pico-8 play session: no input (idle)

[t = 1 s] idle ~1s (no d-pad/buttons)
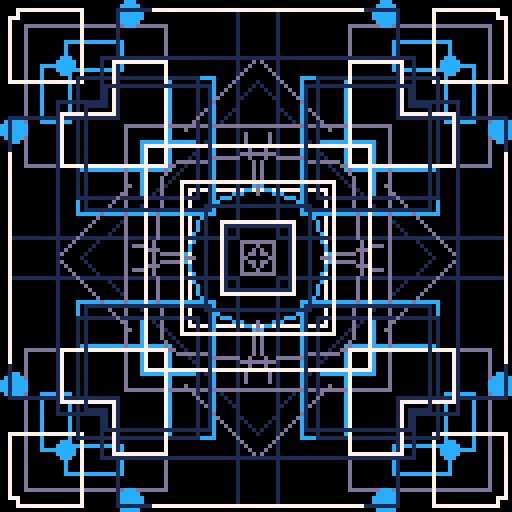
[t = 8 s] idle ~8s (no d-pad/buttons)
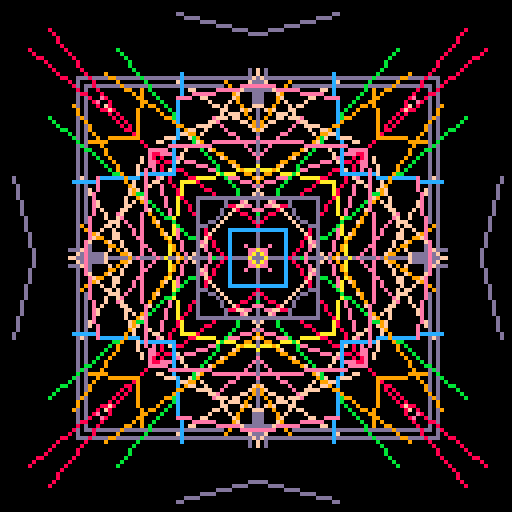

pico-8 cartridge
version 8
__lua__
function crand()
	return 1+rnd(126)
end

function paleta()
	local paletas = {
	 	-- azules
		{1,7,12,13},
		-- verdes
		{3,11,10}, 
		-- azules y verdes
		{1,7,12,3,11,10},
		-- rojos
		{8,8,9,10},
		-- multicolor
		{8,9,10,11,12,13,14,15},
	}

	return paletas[flr(rnd(#paletas))+1]
end

function color(paleta)
	local p = flr(rnd(#paleta))+1
	return paleta[p]
end

function dibujar(x,y)
	local n = rnd(94)+5
	local rango1 = rnd(100)
	local rango2 = rnd(100)
	local paleta = paleta()

	if (rango1 > rango2) then
		local aux
		aux = rango2
		rango2 = rango1
		rango1 = aux
	end

	for i=0,n do
		local forma = rnd(100)
		if (forma < rango1) then
			circfill(crand(), crand(), rnd(4), color(paleta))
		end
		if (forma >= rango1 and forma < rango2) then
			line(crand(), crand(), crand(), crand(), color(paleta))
		end
		if (forma >= rango2) then
			rect(crand(), crand(), crand(), crand(), color(paleta))
		end
	end
end

function proyectar()
	for x=0,128 do
		for y=0,128 do
			local ang = atan2(64-x,64-y)
			if (ang > 0.125 and ang <= 0.375) or (ang > 0.625 and ang <= 0.875) then
				pset(x,y,pget(64-abs(64-y),64+abs(64-x)))
			end
			if (ang > 0.375 and ang <= 0.625) or (ang > 0.875) then
				pset(x,y,pget(64-abs(64-x),64+abs(64-y)))
			end			
		end
	end
end

function nuevo()
	cls()
	dibujar()
	proyectar()
end

t = 0
nuevo()

while(true) do
	if (t == 100) then
		nuevo()
		t = 0
	end
	t+=1;
	flip()
end
__gfx__
00000000000000000000000000000000000000000000000000000000000000000000000000000000000000000000000000000000000000000000000000000000
00000000000000000000000000000000000000000000000000000000000000000000000000000000000000000000000000000000000000000000000000000000
00700700000000000000000000000000000000000000000000000000000000000000000000000000000000000000000000000000000000000000000000000000
00077000000000000000000000000000000000000000000000000000000000000000000000000000000000000000000000000000000000000000000000000000
00077000000000000000000000000000000000000000000000000000000000000000000000000000000000000000000000000000000000000000000000000000
00700700000000000000000000000000000000000000000000000000000000000000000000000000000000000000000000000000000000000000000000000000
00000000000000000000000000000000000000000000000000000000000000000000000000000000000000000000000000000000000000000000000000000000
00000000000000000000000000000000000000000000000000000000000000000000000000000000000000000000000000000000000000000000000000000000
00000000000000000000000000000000000000000000000000000000000000000000000000000000000000000000000000000000000000000000000000000000
00000000000000000000000000000000000000000000000000000000000000000000000000000000000000000000000000000000000000000000000000000000
00000000000000000000000000000000000000000000000000000000000000000000000000000000000000000000000000000000000000000000000000000000
00000000000000000000000000000000000000000000000000000000000000000000000000000000000000000000000000000000000000000000000000000000
00000000000000000000000000000000000000000000000000000000000000000000000000000000000000000000000000000000000000000000000000000000
00000000000000000000000000000000000000000000000000000000000000000000000000000000000000000000000000000000000000000000000000000000
00000000000000000000000000000000000000000000000000000000000000000000000000000000000000000000000000000000000000000000000000000000
00000000000000000000000000000000000000000000000000000000000000000000000000000000000000000000000000000000000000000000000000000000
00000000000000000000000000000000000000000000000000000000000000000000000000000000000000000000000000000000000000000000000000000000
00000000000000000000000000000000000000000000000000000000000000000000000000000000000000000000000000000000000000000000000000000000
00000000000000000000000000000000000000000000000000000000000000000000000000000000000000000000000000000000000000000000000000000000
00000000000000000000000000000000000000000000000000000000000000000000000000000000000000000000000000000000000000000000000000000000
00000000000000000000000000000000000000000000000000000000000000000000000000000000000000000000000000000000000000000000000000000000
00000000000000000000000000000000000000000000000000000000000000000000000000000000000000000000000000000000000000000000000000000000
00000000000000000000000000000000000000000000000000000000000000000000000000000000000000000000000000000000000000000000000000000000
00000000000000000000000000000000000000000000000000000000000000000000000000000000000000000000000000000000000000000000000000000000
00000000000000000000000000000000000000000000000000000000000000000000000000000000000000000000000000000000000000000000000000000000
00000000000000000000000000000000000000000000000000000000000000000000000000000000000000000000000000000000000000000000000000000000
00000000000000000000000000000000000000000000000000000000000000000000000000000000000000000000000000000000000000000000000000000000
00000000000000000000000000000000000000000000000000000000000000000000000000000000000000000000000000000000000000000000000000000000
00000000000000000000000000000000000000000000000000000000000000000000000000000000000000000000000000000000000000000000000000000000
00000000000000000000000000000000000000000000000000000000000000000000000000000000000000000000000000000000000000000000000000000000
00000000000000000000000000000000000000000000000000000000000000000000000000000000000000000000000000000000000000000000000000000000
00000000000000000000000000000000000000000000000000000000000000000000000000000000000000000000000000000000000000000000000000000000
00000000000000000000000000000000000000000000000000000000000000000000000000000000000000000000000000000000000000000000000000000000
00000000000000000000000000000000000000000000000000000000000000000000000000000000000000000000000000000000000000000000000000000000
00000000000000000000000000000000000000000000000000000000000000000000000000000000000000000000000000000000000000000000000000000000
00000000000000000000000000000000000000000000000000000000000000000000000000000000000000000000000000000000000000000000000000000000
00000000000000000000000000000000000000000000000000000000000000000000000000000000000000000000000000000000000000000000000000000000
00000000000000000000000000000000000000000000000000000000000000000000000000000000000000000000000000000000000000000000000000000000
00000000000000000000000000000000000000000000000000000000000000000000000000000000000000000000000000000000000000000000000000000000
00000000000000000000000000000000000000000000000000000000000000000000000000000000000000000000000000000000000000000000000000000000
00000000000000000000000000000000000000000000000000000000000000000000000000000000000000000000000000000000000000000000000000000000
00000000000000000000000000000000000000000000000000000000000000000000000000000000000000000000000000000000000000000000000000000000
00000000000000000000000000000000000000000000000000000000000000000000000000000000000000000000000000000000000000000000000000000000
00000000000000000000000000000000000000000000000000000000000000000000000000000000000000000000000000000000000000000000000000000000
00000000000000000000000000000000000000000000000000000000000000000000000000000000000000000000000000000000000000000000000000000000
00000000000000000000000000000000000000000000000000000000000000000000000000000000000000000000000000000000000000000000000000000000
00000000000000000000000000000000000000000000000000000000000000000000000000000000000000000000000000000000000000000000000000000000
00000000000000000000000000000000000000000000000000000000000000000000000000000000000000000000000000000000000000000000000000000000
00000000000000000000000000000000000000000000000000000000000000000000000000000000000000000000000000000000000000000000000000000000
00000000000000000000000000000000000000000000000000000000000000000000000000000000000000000000000000000000000000000000000000000000
00000000000000000000000000000000000000000000000000000000000000000000000000000000000000000000000000000000000000000000000000000000
00000000000000000000000000000000000000000000000000000000000000000000000000000000000000000000000000000000000000000000000000000000
00000000000000000000000000000000000000000000000000000000000000000000000000000000000000000000000000000000000000000000000000000000
00000000000000000000000000000000000000000000000000000000000000000000000000000000000000000000000000000000000000000000000000000000
00000000000000000000000000000000000000000000000000000000000000000000000000000000000000000000000000000000000000000000000000000000
00000000000000000000000000000000000000000000000000000000000000000000000000000000000000000000000000000000000000000000000000000000
00000000000000000000000000000000000000000000000000000000000000000000000000000000000000000000000000000000000000000000000000000000
00000000000000000000000000000000000000000000000000000000000000000000000000000000000000000000000000000000000000000000000000000000
00000000000000000000000000000000000000000000000000000000000000000000000000000000000000000000000000000000000000000000000000000000
00000000000000000000000000000000000000000000000000000000000000000000000000000000000000000000000000000000000000000000000000000000
00000000000000000000000000000000000000000000000000000000000000000000000000000000000000000000000000000000000000000000000000000000
00000000000000000000000000000000000000000000000000000000000000000000000000000000000000000000000000000000000000000000000000000000
00000000000000000000000000000000000000000000000000000000000000000000000000000000000000000000000000000000000000000000000000000000
00000000000000000000000000000000000000000000000000000000000000000000000000000000000000000000000000000000000000000000000000000000
00000000000000000000000000000000000000000000000000000000000000000000000000000000000000000000000000000000000000000000000000000000
00000000000000000000000000000000000000000000000000000000000000000000000000000000000000000000000000000000000000000000000000000000
00000000000000000000000000000000000000000000000000000000000000000000000000000000000000000000000000000000000000000000000000000000
00000000000000000000000000000000000000000000000000000000000000000000000000000000000000000000000000000000000000000000000000000000
00000000000000000000000000000000000000000000000000000000000000000000000000000000000000000000000000000000000000000000000000000000
00000000000000000000000000000000000000000000000000000000000000000000000000000000000000000000000000000000000000000000000000000000
00000000000000000000000000000000000000000000000000000000000000000000000000000000000000000000000000000000000000000000000000000000
00000000000000000000000000000000000000000000000000000000000000000000000000000000000000000000000000000000000000000000000000000000
00000000000000000000000000000000000000000000000000000000000000000000000000000000000000000000000000000000000000000000000000000000
00000000000000000000000000000000000000000000000000000000000000000000000000000000000000000000000000000000000000000000000000000000
00000000000000000000000000000000000000000000000000000000000000000000000000000000000000000000000000000000000000000000000000000000
00000000000000000000000000000000000000000000000000000000000000000000000000000000000000000000000000000000000000000000000000000000
00000000000000000000000000000000000000000000000000000000000000000000000000000000000000000000000000000000000000000000000000000000
00000000000000000000000000000000000000000000000000000000000000000000000000000000000000000000000000000000000000000000000000000000
00000000000000000000000000000000000000000000000000000000000000000000000000000000000000000000000000000000000000000000000000000000
00000000000000000000000000000000000000000000000000000000000000000000000000000000000000000000000000000000000000000000000000000000
00000000000000000000000000000000000000000000000000000000000000000000000000000000000000000000000000000000000000000000000000000000
00000000000000000000000000000000000000000000000000000000000000000000000000000000000000000000000000000000000000000000000000000000
00000000000000000000000000000000000000000000000000000000000000000000000000000000000000000000000000000000000000000000000000000000
00000000000000000000000000000000000000000000000000000000000000000000000000000000000000000000000000000000000000000000000000000000
00000000000000000000000000000000000000000000000000000000000000000000000000000000000000000000000000000000000000000000000000000000
00000000000000000000000000000000000000000000000000000000000000000000000000000000000000000000000000000000000000000000000000000000
00000000000000000000000000000000000000000000000000000000000000000000000000000000000000000000000000000000000000000000000000000000
00000000000000000000000000000000000000000000000000000000000000000000000000000000000000000000000000000000000000000000000000000000
00000000000000000000000000000000000000000000000000000000000000000000000000000000000000000000000000000000000000000000000000000000
00000000000000000000000000000000000000000000000000000000000000000000000000000000000000000000000000000000000000000000000000000000
00000000000000000000000000000000000000000000000000000000000000000000000000000000000000000000000000000000000000000000000000000000
00000000000000000000000000000000000000000000000000000000000000000000000000000000000000000000000000000000000000000000000000000000
00000000000000000000000000000000000000000000000000000000000000000000000000000000000000000000000000000000000000000000000000000000
00000000000000000000000000000000000000000000000000000000000000000000000000000000000000000000000000000000000000000000000000000000
00000000000000000000000000000000000000000000000000000000000000000000000000000000000000000000000000000000000000000000000000000000
00000000000000000000000000000000000000000000000000000000000000000000000000000000000000000000000000000000000000000000000000000000
00000000000000000000000000000000000000000000000000000000000000000000000000000000000000000000000000000000000000000000000000000000
00000000000000000000000000000000000000000000000000000000000000000000000000000000000000000000000000000000000000000000000000000000
00000000000000000000000000000000000000000000000000000000000000000000000000000000000000000000000000000000000000000000000000000000
00000000000000000000000000000000000000000000000000000000000000000000000000000000000000000000000000000000000000000000000000000000
00000000000000000000000000000000000000000000000000000000000000000000000000000000000000000000000000000000000000000000000000000000
00000000000000000000000000000000000000000000000000000000000000000000000000000000000000000000000000000000000000000000000000000000
00000000000000000000000000000000000000000000000000000000000000000000000000000000000000000000000000000000000000000000000000000000
00000000000000000000000000000000000000000000000000000000000000000000000000000000000000000000000000000000000000000000000000000000
00000000000000000000000000000000000000000000000000000000000000000000000000000000000000000000000000000000000000000000000000000000
00000000000000000000000000000000000000000000000000000000000000000000000000000000000000000000000000000000000000000000000000000000
00000000000000000000000000000000000000000000000000000000000000000000000000000000000000000000000000000000000000000000000000000000
00000000000000000000000000000000000000000000000000000000000000000000000000000000000000000000000000000000000000000000000000000000
00000000000000000000000000000000000000000000000000000000000000000000000000000000000000000000000000000000000000000000000000000000
00000000000000000000000000000000000000000000000000000000000000000000000000000000000000000000000000000000000000000000000000000000
00000000000000000000000000000000000000000000000000000000000000000000000000000000000000000000000000000000000000000000000000000000
00000000000000000000000000000000000000000000000000000000000000000000000000000000000000000000000000000000000000000000000000000000
00000000000000000000000000000000000000000000000000000000000000000000000000000000000000000000000000000000000000000000000000000000
00000000000000000000000000000000000000000000000000000000000000000000000000000000000000000000000000000000000000000000000000000000
00000000000000000000000000000000000000000000000000000000000000000000000000000000000000000000000000000000000000000000000000000000
00000000000000000000000000000000000000000000000000000000000000000000000000000000000000000000000000000000000000000000000000000000
00000000000000000000000000000000000000000000000000000000000000000000000000000000000000000000000000000000000000000000000000000000
00000000000000000000000000000000000000000000000000000000000000000000000000000000000000000000000000000000000000000000000000000000
00000000000000000000000000000000000000000000000000000000000000000000000000000000000000000000000000000000000000000000000000000000
00000000000000000000000000000000000000000000000000000000000000000000000000000000000000000000000000000000000000000000000000000000
00000000000000000000000000000000000000000000000000000000000000000000000000000000000000000000000000000000000000000000000000000000
00000000000000000000000000000000000000000000000000000000000000000000000000000000000000000000000000000000000000000000000000000000
00000000000000000000000000000000000000000000000000000000000000000000000000000000000000000000000000000000000000000000000000000000
00000000000000000000000000000000000000000000000000000000000000000000000000000000000000000000000000000000000000000000000000000000
00000000000000000000000000000000000000000000000000000000000000000000000000000000000000000000000000000000000000000000000000000000
00000000000000000000000000000000000000000000000000000000000000000000000000000000000000000000000000000000000000000000000000000000
00000000000000000000000000000000000000000000000000000000000000000000000000000000000000000000000000000000000000000000000000000000
00000000000000000000000000000000000000000000000000000000000000000000000000000000000000000000000000000000000000000000000000000000
__gff__
0000000000000000000000000000000000000000000000000000000000000000000000000000000000000000000000000000000000000000000000000000000000000000000000000000000000000000000000000000000000000000000000000000000000000000000000000000000000000000000000000000000000000000
0000000000000000000000000000000000000000000000000000000000000000000000000000000000000000000000000000000000000000000000000000000000000000000000000000000000000000000000000000000000000000000000000000000000000000000000000000000000000000000000000000000000000000
__map__
0000000000000000000000000000000000000000000000000000000000000000000000000000000000000000000000000000000000000000000000000000000000000000000000000000000000000000000000000000000000000000000000000000000000000000000000000000000000000000000000000000000000000000
0000000000000000000000000000000000000000000000000000000000000000000000000000000000000000000000000000000000000000000000000000000000000000000000000000000000000000000000000000000000000000000000000000000000000000000000000000000000000000000000000000000000000000
0000000000000000000000000000000000000000000000000000000000000000000000000000000000000000000000000000000000000000000000000000000000000000000000000000000000000000000000000000000000000000000000000000000000000000000000000000000000000000000000000000000000000000
0000000000000000000000000000000000000000000000000000000000000000000000000000000000000000000000000000000000000000000000000000000000000000000000000000000000000000000000000000000000000000000000000000000000000000000000000000000000000000000000000000000000000000
0000000000000000000000000000000000000000000000000000000000000000000000000000000000000000000000000000000000000000000000000000000000000000000000000000000000000000000000000000000000000000000000000000000000000000000000000000000000000000000000000000000000000000
0000000000000000000000000000000000000000000000000000000000000000000000000000000000000000000000000000000000000000000000000000000000000000000000000000000000000000000000000000000000000000000000000000000000000000000000000000000000000000000000000000000000000000
0000000000000000000000000000000000000000000000000000000000000000000000000000000000000000000000000000000000000000000000000000000000000000000000000000000000000000000000000000000000000000000000000000000000000000000000000000000000000000000000000000000000000000
0000000000000000000000000000000000000000000000000000000000000000000000000000000000000000000000000000000000000000000000000000000000000000000000000000000000000000000000000000000000000000000000000000000000000000000000000000000000000000000000000000000000000000
0000000000000000000000000000000000000000000000000000000000000000000000000000000000000000000000000000000000000000000000000000000000000000000000000000000000000000000000000000000000000000000000000000000000000000000000000000000000000000000000000000000000000000
0000000000000000000000000000000000000000000000000000000000000000000000000000000000000000000000000000000000000000000000000000000000000000000000000000000000000000000000000000000000000000000000000000000000000000000000000000000000000000000000000000000000000000
0000000000000000000000000000000000000000000000000000000000000000000000000000000000000000000000000000000000000000000000000000000000000000000000000000000000000000000000000000000000000000000000000000000000000000000000000000000000000000000000000000000000000000
0000000000000000000000000000000000000000000000000000000000000000000000000000000000000000000000000000000000000000000000000000000000000000000000000000000000000000000000000000000000000000000000000000000000000000000000000000000000000000000000000000000000000000
0000000000000000000000000000000000000000000000000000000000000000000000000000000000000000000000000000000000000000000000000000000000000000000000000000000000000000000000000000000000000000000000000000000000000000000000000000000000000000000000000000000000000000
0000000000000000000000000000000000000000000000000000000000000000000000000000000000000000000000000000000000000000000000000000000000000000000000000000000000000000000000000000000000000000000000000000000000000000000000000000000000000000000000000000000000000000
0000000000000000000000000000000000000000000000000000000000000000000000000000000000000000000000000000000000000000000000000000000000000000000000000000000000000000000000000000000000000000000000000000000000000000000000000000000000000000000000000000000000000000
0000000000000000000000000000000000000000000000000000000000000000000000000000000000000000000000000000000000000000000000000000000000000000000000000000000000000000000000000000000000000000000000000000000000000000000000000000000000000000000000000000000000000000
0000000000000000000000000000000000000000000000000000000000000000000000000000000000000000000000000000000000000000000000000000000000000000000000000000000000000000000000000000000000000000000000000000000000000000000000000000000000000000000000000000000000000000
0000000000000000000000000000000000000000000000000000000000000000000000000000000000000000000000000000000000000000000000000000000000000000000000000000000000000000000000000000000000000000000000000000000000000000000000000000000000000000000000000000000000000000
0000000000000000000000000000000000000000000000000000000000000000000000000000000000000000000000000000000000000000000000000000000000000000000000000000000000000000000000000000000000000000000000000000000000000000000000000000000000000000000000000000000000000000
0000000000000000000000000000000000000000000000000000000000000000000000000000000000000000000000000000000000000000000000000000000000000000000000000000000000000000000000000000000000000000000000000000000000000000000000000000000000000000000000000000000000000000
0000000000000000000000000000000000000000000000000000000000000000000000000000000000000000000000000000000000000000000000000000000000000000000000000000000000000000000000000000000000000000000000000000000000000000000000000000000000000000000000000000000000000000
0000000000000000000000000000000000000000000000000000000000000000000000000000000000000000000000000000000000000000000000000000000000000000000000000000000000000000000000000000000000000000000000000000000000000000000000000000000000000000000000000000000000000000
0000000000000000000000000000000000000000000000000000000000000000000000000000000000000000000000000000000000000000000000000000000000000000000000000000000000000000000000000000000000000000000000000000000000000000000000000000000000000000000000000000000000000000
0000000000000000000000000000000000000000000000000000000000000000000000000000000000000000000000000000000000000000000000000000000000000000000000000000000000000000000000000000000000000000000000000000000000000000000000000000000000000000000000000000000000000000
0000000000000000000000000000000000000000000000000000000000000000000000000000000000000000000000000000000000000000000000000000000000000000000000000000000000000000000000000000000000000000000000000000000000000000000000000000000000000000000000000000000000000000
0000000000000000000000000000000000000000000000000000000000000000000000000000000000000000000000000000000000000000000000000000000000000000000000000000000000000000000000000000000000000000000000000000000000000000000000000000000000000000000000000000000000000000
0000000000000000000000000000000000000000000000000000000000000000000000000000000000000000000000000000000000000000000000000000000000000000000000000000000000000000000000000000000000000000000000000000000000000000000000000000000000000000000000000000000000000000
0000000000000000000000000000000000000000000000000000000000000000000000000000000000000000000000000000000000000000000000000000000000000000000000000000000000000000000000000000000000000000000000000000000000000000000000000000000000000000000000000000000000000000
0000000000000000000000000000000000000000000000000000000000000000000000000000000000000000000000000000000000000000000000000000000000000000000000000000000000000000000000000000000000000000000000000000000000000000000000000000000000000000000000000000000000000000
0000000000000000000000000000000000000000000000000000000000000000000000000000000000000000000000000000000000000000000000000000000000000000000000000000000000000000000000000000000000000000000000000000000000000000000000000000000000000000000000000000000000000000
0000000000000000000000000000000000000000000000000000000000000000000000000000000000000000000000000000000000000000000000000000000000000000000000000000000000000000000000000000000000000000000000000000000000000000000000000000000000000000000000000000000000000000
0000000000000000000000000000000000000000000000000000000000000000000000000000000000000000000000000000000000000000000000000000000000000000000000000000000000000000000000000000000000000000000000000000000000000000000000000000000000000000000000000000000000000000
